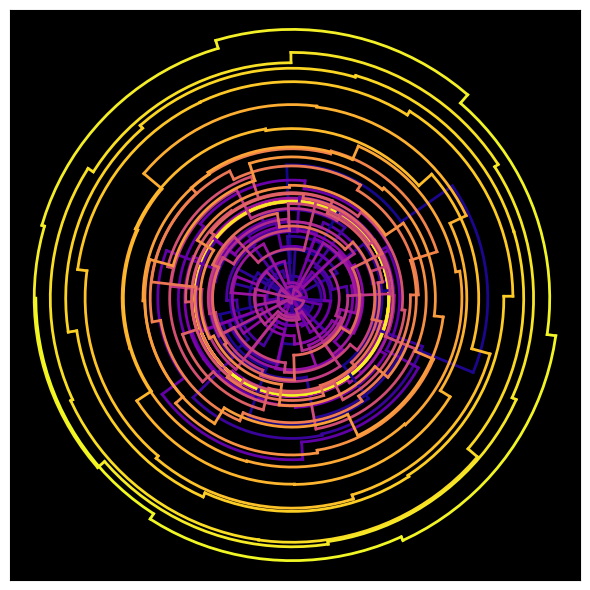

Generate this figure with matplotlib:
from matplotlib import pyplot
import numpy as np

fig2,ax2 = pyplot.subplots(1,1, figsize=(6,6))
ax2.set_facecolor('k')

def get_arc(rs,ths, narc=21):
    ss = np.linspace(0,1,narc)
    xvs = (rs[0] + ss*(rs[1]-rs[0]))*np.cos(ths[0] + ss*(ths[1]-ths[0]))
    yvs = (rs[0] + ss*(rs[1]-rs[0]))*np.sin(ths[0] + ss*(ths[1]-ths[0]))
    return xvs,yvs
#

def generate(n,r=0.9):
    x0 = 0
    y0 = n
    xs = [x0]
    ys = [y0]
    j=0
    while ys[-1]>0:
        xs.append( xs[-1] + r**j * np.random.randn() )
        ys.append( ys[-1] )
        xs.append( xs[-1] )
        ys.append( ys[-1] -1 )
        j += 1
    #
    xs = np.array(xs)
    ys = np.array(ys)
    return xs,ys
#
def gen_polar(xvs,yvs,myax):
    for j in range(len(xvs)-1):
        xrec,yrec = get_arc(xvs[j:j+2], yvs[j:j+2]) # pretend they are polar.
        myax.plot(xrec, yrec, c=pyplot.cm.plasma(float(j)/(len(xvs)-2)), lw=2)
    return
#

xs,ys = generate(100)
for j in range(len(xs)-1):
    xrec,yrec = get_arc(xs[j:j+2], ys[j:j+2]) # pretend they are polar.
    ax2.plot(xrec, yrec, c=pyplot.cm.plasma(float(j)/(len(xs)-2)), lw=2)
#

xs,ys = generate(200,0.99)
gen_polar(xs,ys,ax2)

ax2.set_xticks([])
ax2.set_yticks([])
ax2.axis('equal')
fig2.tight_layout()

fig2.show()
